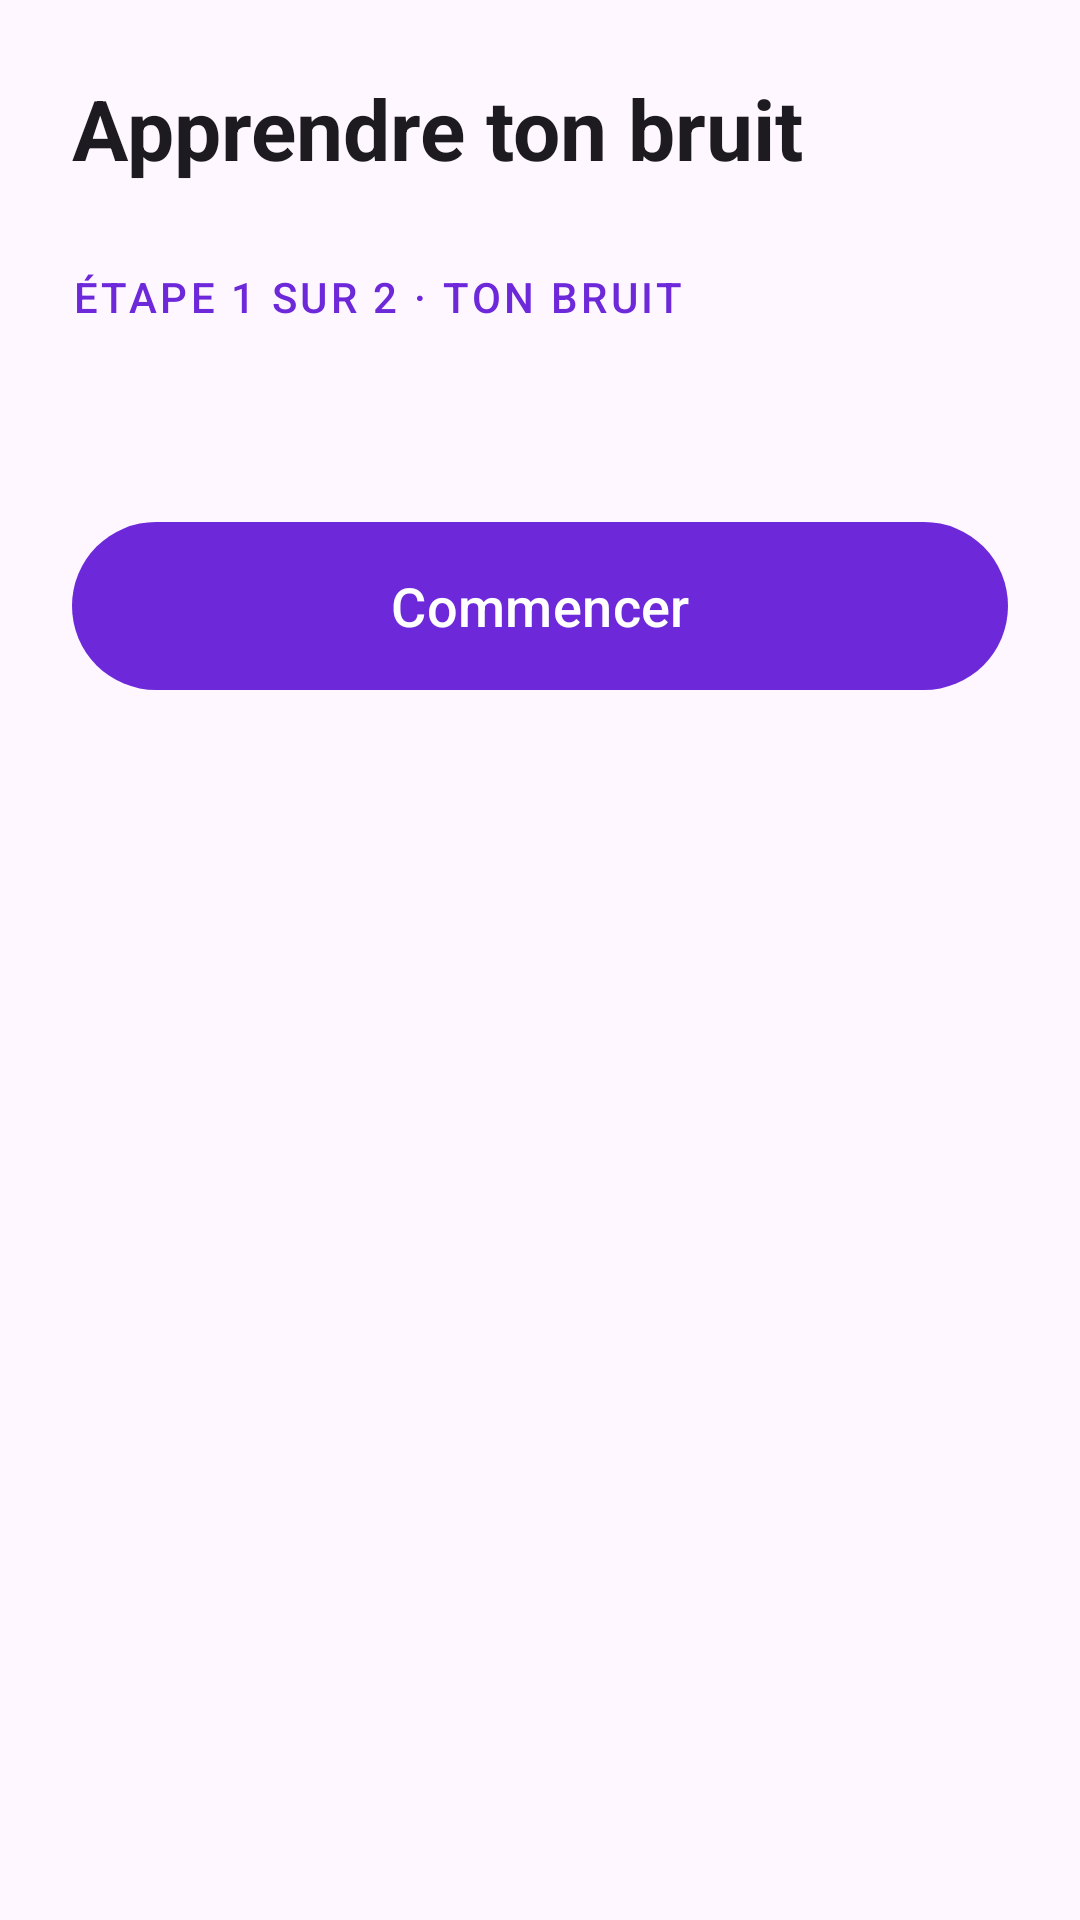

Produce the Android XML layout that renders to this screen, including the resource entries it uses.
<!-- AndroidManifest.xml: application theme Theme.BlinkScroll -->
<!-- res/layout/activity_calibration.xml -->
<?xml version="1.0" encoding="utf-8"?>
<ScrollView xmlns:android="http://schemas.android.com/apk/res/android"
    xmlns:app="http://schemas.android.com/apk/res-auto"
    android:id="@+id/root"
    android:layout_width="match_parent"
    android:layout_height="match_parent"
    android:clipToPadding="false"
    android:fillViewport="true">

    <LinearLayout
        android:layout_width="match_parent"
        android:layout_height="wrap_content"
        android:orientation="vertical"
        android:paddingHorizontal="24dp"
        android:paddingTop="24dp"
        android:paddingBottom="40dp">

        <TextView
            android:layout_width="wrap_content"
            android:layout_height="wrap_content"
            android:text="Apprendre ton bruit"
            android:textAppearance="?attr/textAppearanceHeadlineMedium"
            android:textStyle="bold" />

        <TextView
            android:id="@+id/stepLabel"
            style="@style/SectionTitle"
            android:layout_marginTop="28dp"
            android:text="Étape 1 sur 2 · Ton bruit" />

        <TextView
            android:id="@+id/instruction"
            android:layout_width="match_parent"
            android:layout_height="wrap_content"
            android:textAppearance="?attr/textAppearanceBodyLarge" />

        <TextView
            android:id="@+id/bigCounter"
            android:layout_width="wrap_content"
            android:layout_height="wrap_content"
            android:layout_marginTop="28dp"
            android:includeFontPadding="false"
            android:textColor="?attr/colorPrimary"
            android:textSize="80sp"
            android:textStyle="bold"
            android:visibility="gone" />

        <TextView
            android:id="@+id/detail"
            android:layout_width="match_parent"
            android:layout_height="wrap_content"
            android:layout_marginTop="8dp"
            android:textAppearance="?attr/textAppearanceBodyMedium"
            android:textColor="?android:attr/textColorSecondary"
            android:visibility="gone" />

        <TextView
            android:id="@+id/levelLabel"
            style="@style/EyeLabel"
            android:layout_marginTop="24dp"
            android:text="Niveau du micro"
            android:visibility="gone" />

        <com.google.android.material.progressindicator.LinearProgressIndicator
            android:id="@+id/levelBar"
            style="@style/EyeBar"
            android:visibility="gone" />

        <TextView
            android:id="@+id/testResult"
            android:layout_width="match_parent"
            android:layout_height="wrap_content"
            android:layout_marginTop="24dp"
            android:textAppearance="?attr/textAppearanceTitleLarge"
            android:visibility="gone" />

        <com.google.android.material.button.MaterialButton
            android:id="@+id/primaryButton"
            android:layout_width="match_parent"
            android:layout_height="64dp"
            android:layout_marginTop="32dp"
            android:text="Commencer"
            android:textSize="18sp"
            app:cornerRadius="32dp" />

        <com.google.android.material.button.MaterialButton
            android:id="@+id/secondaryButton"
            style="@style/Widget.Material3.Button.TextButton"
            android:layout_width="match_parent"
            android:layout_height="wrap_content"
            android:layout_marginTop="8dp"
            android:text="Recommencer"
            android:visibility="gone" />
    </LinearLayout>
</ScrollView>
<!-- resources referenced by this layout -->
<resources>
  <style name="EyeBar">
          <item name="android:layout_width">match_parent</item>
          <item name="android:layout_height">wrap_content</item>
          <item name="android:layout_marginTop">6dp</item>
          <item name="android:max">100</item>
          <item name="trackThickness">10dp</item>
          <item name="trackCornerRadius">5dp</item>
      </style>
  <style name="EyeLabel">
          <item name="android:layout_width">match_parent</item>
          <item name="android:layout_height">wrap_content</item>
          <item name="android:layout_marginTop">14dp</item>
          <item name="android:textAppearance">?attr/textAppearanceBodyMedium</item>
      </style>
  <style name="SectionTitle">
          <item name="android:layout_width">match_parent</item>
          <item name="android:layout_height">wrap_content</item>
          <item name="android:layout_marginTop">36dp</item>
          <item name="android:layout_marginBottom">8dp</item>
          <item name="android:textAppearance">?attr/textAppearanceLabelLarge</item>
          <item name="android:textColor">?attr/colorPrimary</item>
          <item name="android:textAllCaps">true</item>
          <item name="android:letterSpacing">0.08</item>
      </style>
  <style name="Theme.BlinkScroll" parent="Theme.Material3.DayNight.NoActionBar">
          <item name="colorPrimary">@color/brand_primary</item>
          <item name="colorOnPrimary">@color/brand_on_primary</item>
          <item name="colorPrimaryContainer">@color/brand_container</item>
          <item name="colorOnPrimaryContainer">@color/brand_on_container</item>
          <item name="colorSecondaryContainer">@color/brand_container</item>
          <item name="colorOnSecondaryContainer">@color/brand_on_container</item>
      </style>
  <color name="brand_primary">#6D28D9</color>
  <color name="brand_on_primary">#FFFFFF</color>
  <color name="brand_container">#EDE9FE</color>
  <color name="brand_on_container">#2E1065</color>
</resources>
